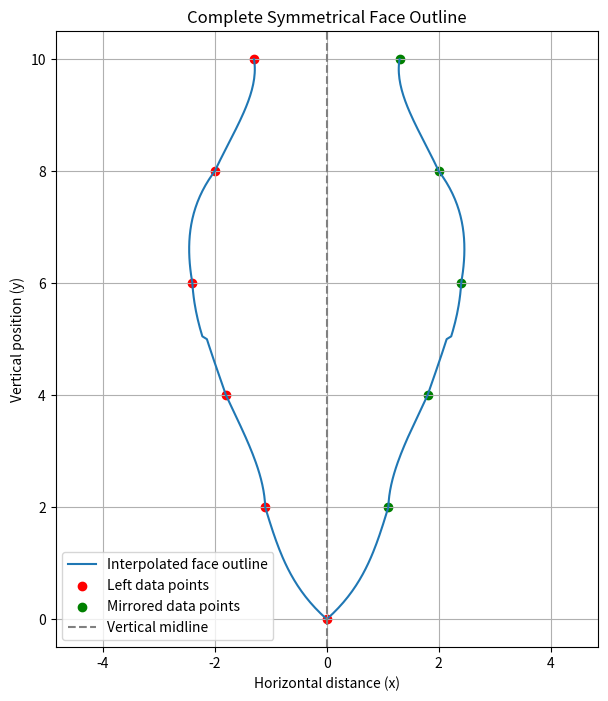

The matplotlib source for this figure:

import numpy as np
import matplotlib.pyplot as plt
from math import factorial


# Given data points for the left half of the face.
y = np.array([0, 2, 4, 6, 8, 10], dtype=float)
x = np.array([0.0, 1.1, 1.8, 2.4, 2.0, 1.3], dtype=float)

h = y[1] - y[0]
n = len(x)

# Construct the forward difference table.
diff = [x.copy()]

while len(diff[-1]) > 1:
    diff.append(np.diff(diff[-1]))


# Newton's forward interpolation formula.
def forward(value):
    origin = min(int((value - y[0]) / h), n - 1)
    p = (value - y[origin]) / h
    result = x[origin]
    product = 1.0

    for k in range(1, n - origin):
        product *= p - k + 1
        result += product * diff[k][origin] / factorial(k)

    return result


# Newton's backward interpolation formula.
def backward(value):
    origin = min(int(np.ceil((value - y[0]) / h)), n - 1)
    p = (value - y[origin]) / h
    result = x[origin]
    product = 1.0

    for k in range(1, origin + 1):
        product *= p + k - 1
        result += product * diff[k][origin - k] / factorial(k)

    return result


# Stirling's central difference interpolation formula.
def stirling(value):
    origin = int(round((value - y[0]) / h))
    origin = max(1, min(origin, n - 2))

    p = (value - y[origin]) / h
    result = x[origin]

    for order in range(1, n):
        if order % 2 == 1:
            r = (order - 1) // 2
            left = origin - r - 1
            right = origin - r

            if left < 0 or right + order > n - 1:
                break

            product = p
            for j in range(1, r + 1):
                product *= p * p - j * j

            average = (diff[order][left] + diff[order][right]) / 2
            result += product * average / factorial(order)

        else:
            r = order // 2
            index = origin - r

            if index < 0 or index + order >= n:
                break

            product = p * p
            for j in range(1, r):
                product *= p * p - j * j

            result += product * diff[order][index] / factorial(order)

    return result


# Generate intermediate vertical coordinates.
y_left = np.linspace(y[0], y[-1], 201)
x_left = []

# Apply the appropriate interpolation formula.
for value in y_left:
    if value < 4:
        x_left.append(forward(value))
    elif value > 6:
        x_left.append(backward(value))
    else:
        x_left.append(stirling(value))

x_left = np.array(x_left)

# Mirror the left outline across the vertical midline.
x_right = -x_left

# Join both halves to form one complete outline.
x_full = np.concatenate((x_left[::-1], x_right[1:]))
y_full = np.concatenate((y_left[::-1], y_left[1:]))

# Plot the complete face outline.
plt.figure(figsize=(7, 8))
plt.plot(x_full, y_full, label="Interpolated face outline")
plt.scatter(-x, y, color="red", label="Left data points")
plt.scatter(x[1:], y[1:], color="green", label="Mirrored data points")

plt.axvline(0, color="gray", linestyle="--", label="Vertical midline")
plt.xlabel("Horizontal distance (x)")
plt.ylabel("Vertical position (y)")
plt.title("Complete Symmetrical Face Outline")
plt.axis("equal")
plt.grid(True)
plt.legend()
plt.show()
